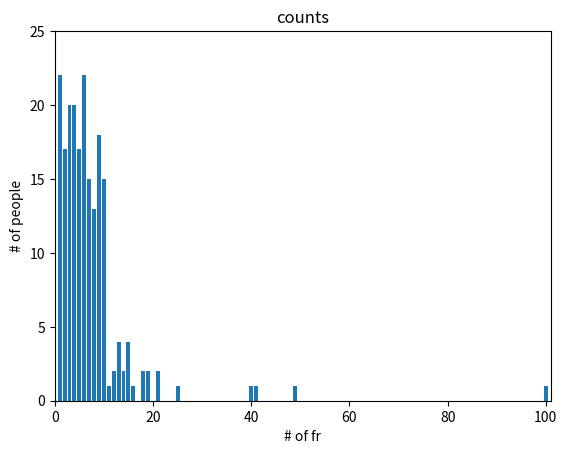

Write the Python code that produced this figure.
import matplotlib.pyplot as plt
from collections import Counter

num_friends = [100.0,49,41,40,25,21,21,19,19,18,18,16,15,15,15,15,14,14,13,13,13,13,12,12,11,10,10,10,10,10,10,10,10,10,10,10,10,10,10,10,9,9,9,9,9,9,9,9,9,9,9,9,9,9,9,9,9,9,8,8,8,8,8,8,8,8,8,8,8,8,8,7,7,7,7,7,7,7,7,7,7,7,7,7,7,7,6,6,6,6,6,6,6,6,6,6,6,6,6,6,6,6,6,6,6,6,6,6,5,5,5,5,5,5,5,5,5,5,5,5,5,5,5,5,5,4,4,4,4,4,4,4,4,4,4,4,4,4,4,4,4,4,4,4,4,3,3,3,3,3,3,3,3,3,3,3,3,3,3,3,3,3,3,3,3,2,2,2,2,2,2,2,2,2,2,2,2,2,2,2,2,2,1,1,1,1,1,1,1,1,1,1,1,1,1,1,1,1,1,1,1,1,1,1]

friend_counts =  Counter(num_friends)
xs = range(101)
ys = [friend_counts[x] for x in xs]

plt.bar(xs, ys)
plt.axis([0, 101, 0, 25])
plt.title('counts')
plt.xlabel('# of fr')
plt.ylabel('# of people')
plt.show()